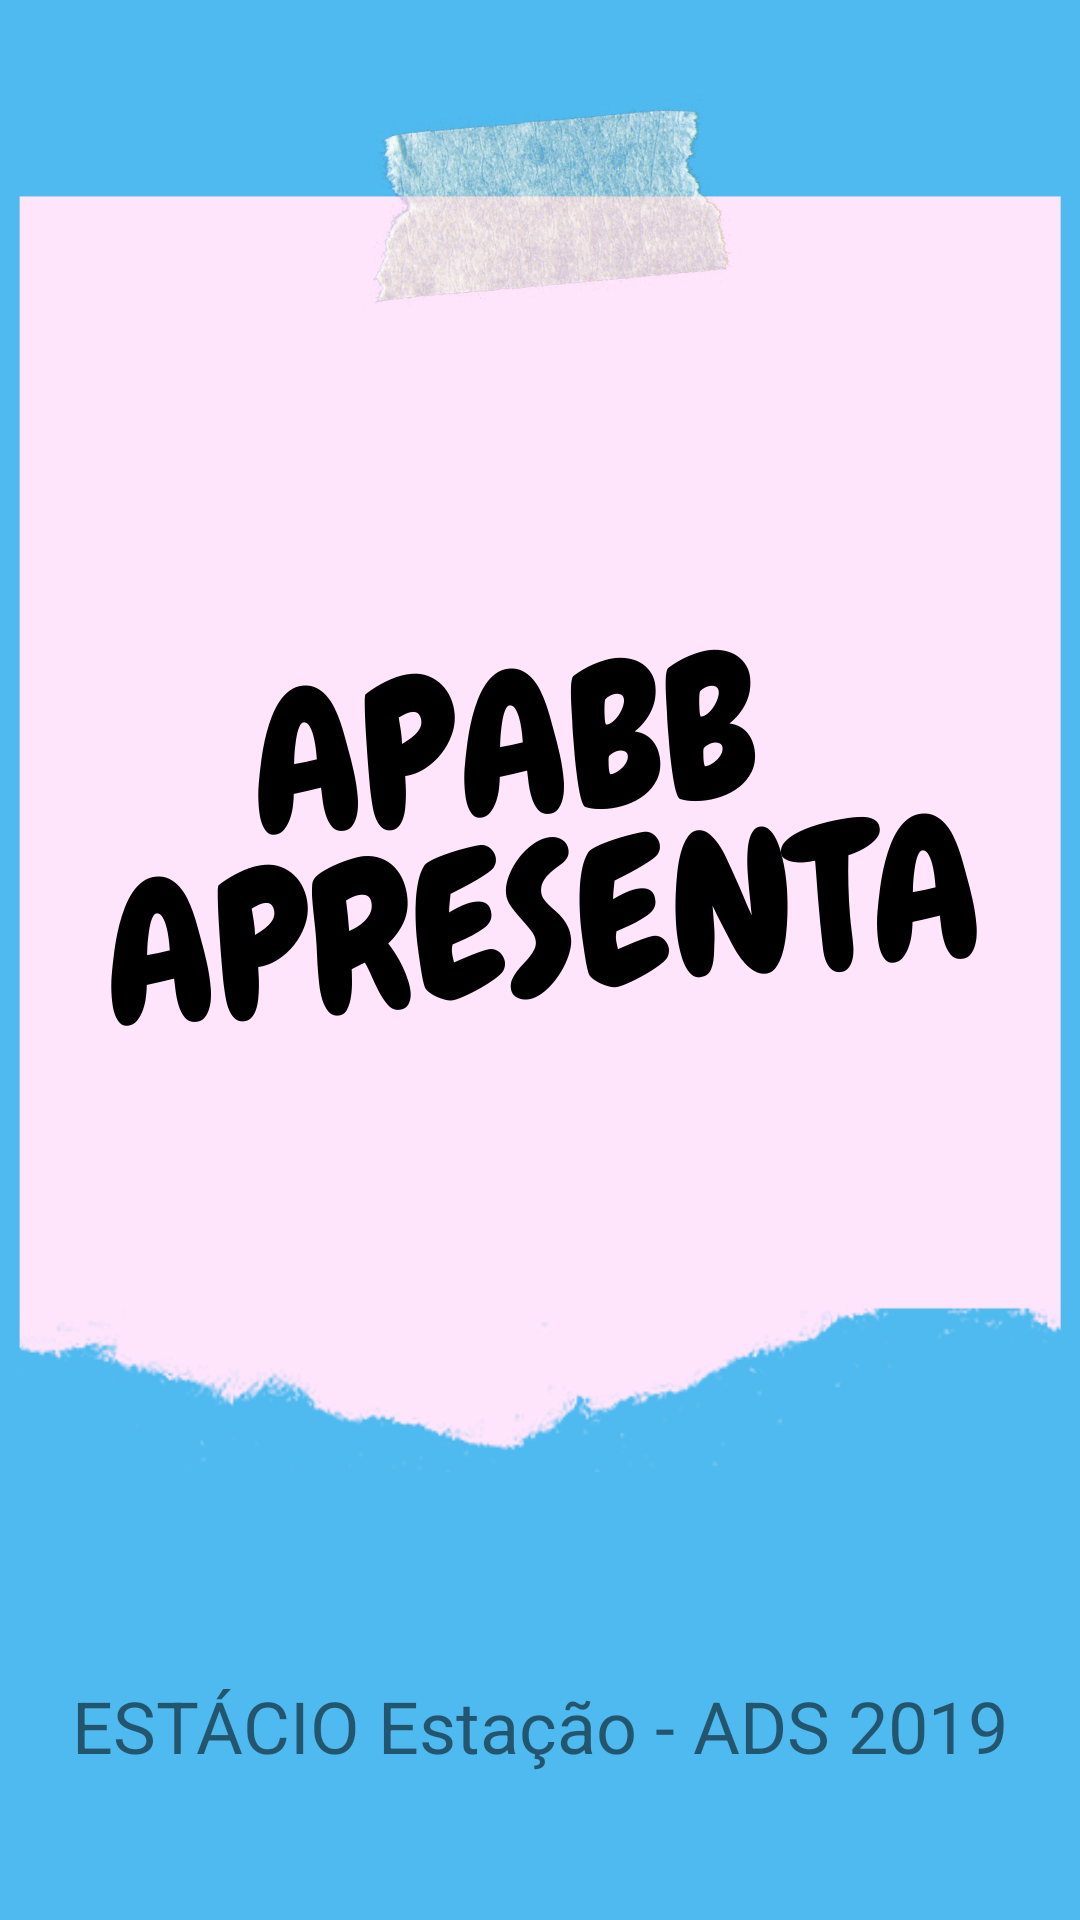

This screen was rendered from an Android layout file. Write that file and the resources it references.
<!-- AndroidManifest.xml: application theme AppTheme -->
<!-- res/layout/activity_splash_screen.xml -->
<?xml version="1.0" encoding="utf-8"?>
<androidx.constraintlayout.widget.ConstraintLayout xmlns:android="http://schemas.android.com/apk/res/android"
    xmlns:tools="http://schemas.android.com/tools"
    android:layout_width="match_parent"
    android:layout_height="match_parent"
    xmlns:app="http://schemas.android.com/apk/res-auto"
    android:orientation="vertical"
    android:background="@drawable/background_inicio"
    tools:context="br.com.quiz.model.SplashScreen">


    <ImageView
        android:id="@+id/imageView2"
        android:layout_width="0dp"
        android:layout_height="474dp"
        android:layout_marginTop="36dp"
        app:layout_constraintEnd_toEndOf="parent"
        app:layout_constraintHorizontal_bias="1.0"
        app:layout_constraintStart_toStartOf="parent"
        app:layout_constraintTop_toTopOf="parent">

    </ImageView>

    <TextView
        android:id="@+id/textView"
        android:layout_width="wrap_content"
        android:layout_height="wrap_content"
        android:text="ESTÁCIO Estação - ADS 2019"
        android:textSize="24sp"
        app:layout_constraintBottom_toBottomOf="parent"
        app:layout_constraintEnd_toEndOf="parent"
        app:layout_constraintStart_toStartOf="parent"
        app:layout_constraintTop_toBottomOf="@+id/imageView2" />

</androidx.constraintlayout.widget.ConstraintLayout>
<!-- resources referenced by this layout -->
<resources>
  <!-- drawable background_inicio: png bitmap (drawable, 236288 bytes) -->
  <style name="AppTheme" parent="Theme.AppCompat.DayNight.DarkActionBar">
          
          <item name="colorPrimary">#2979FF</item>
          <item name="colorPrimaryDark">#2979FF</item>
          <item name="colorAccent">@color/colorAccent</item>
      </style>
  <color name="colorAccent">#EB24C707</color>
</resources>
